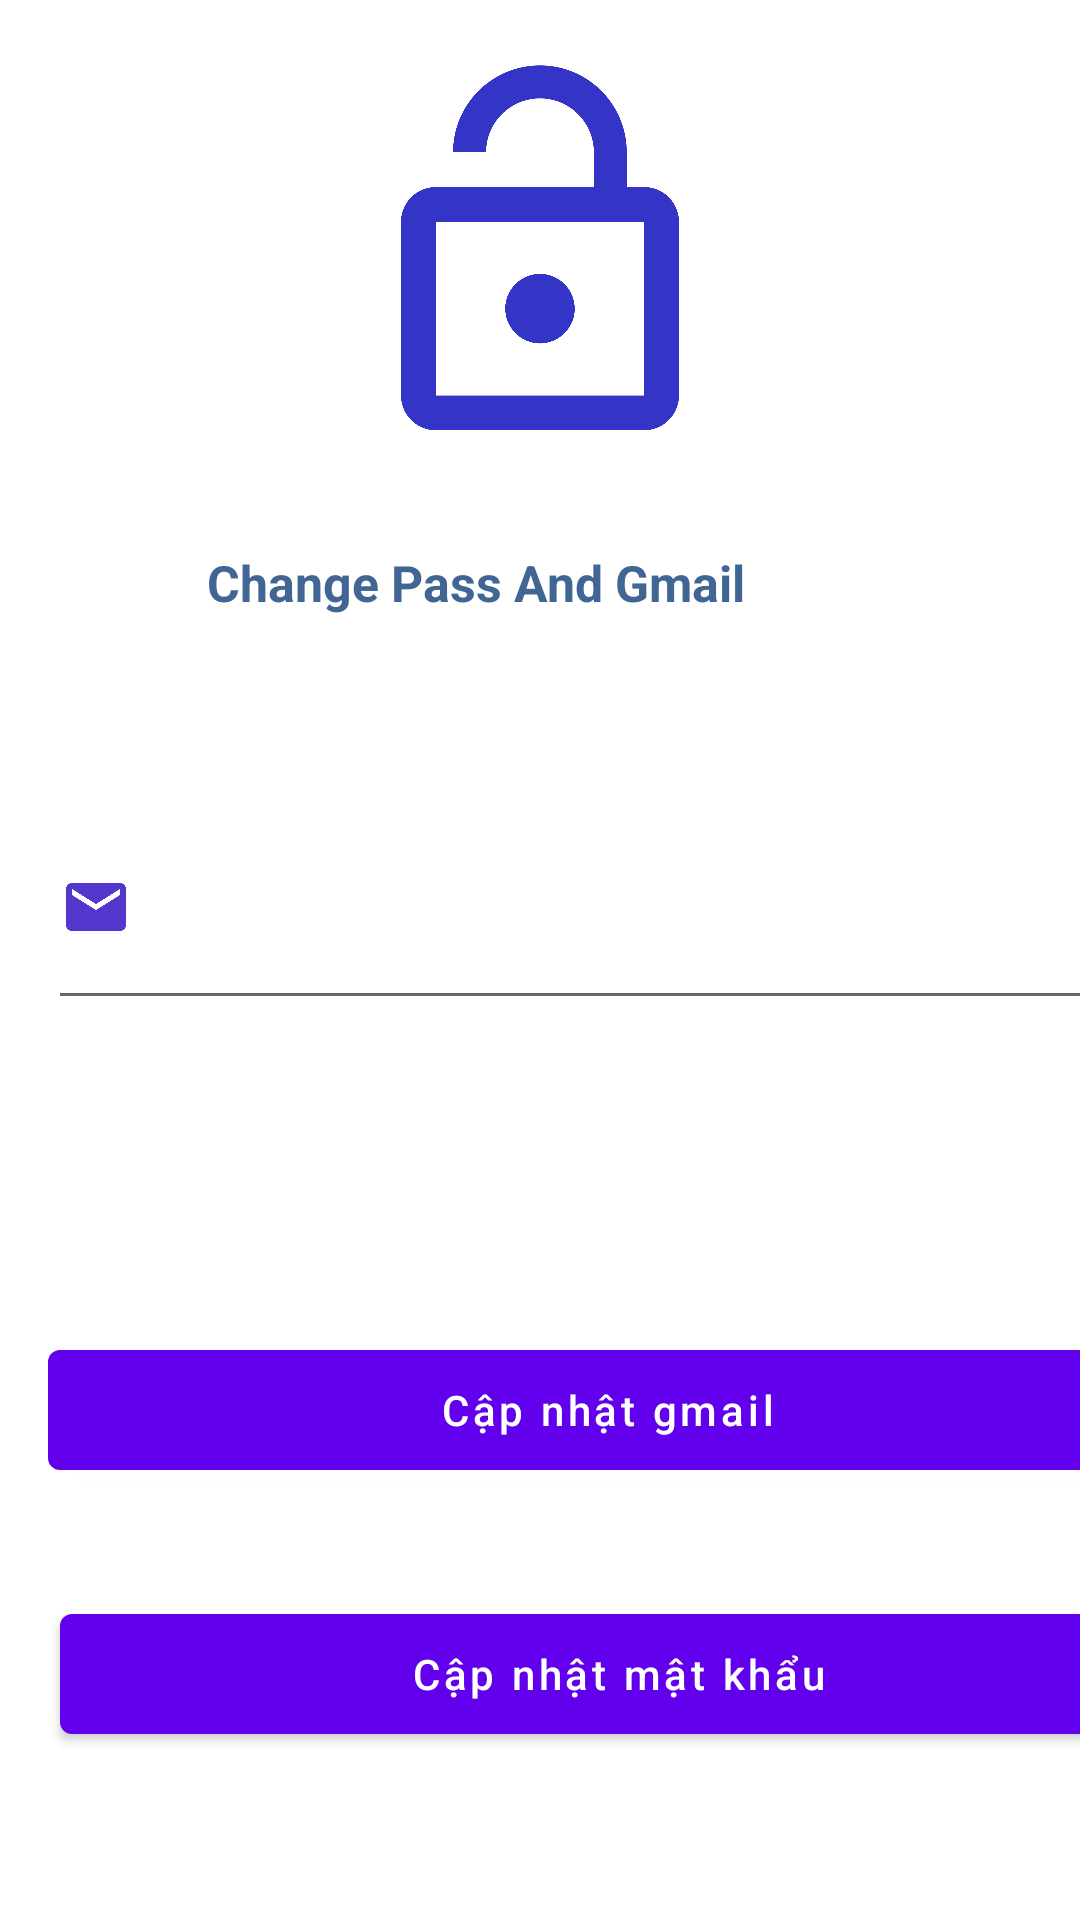

The Android layout XML behind this screen, and the referenced resources:
<!-- AndroidManifest.xml: application theme Theme.DOAN_LTDDNC -->
<!-- res/layout/activity_user_name_pass.xml -->
<?xml version="1.0" encoding="utf-8"?>
<androidx.constraintlayout.widget.ConstraintLayout xmlns:android="http://schemas.android.com/apk/res/android"
    xmlns:app="http://schemas.android.com/apk/res-auto"
    xmlns:tools="http://schemas.android.com/tools"
    android:layout_width="match_parent"
    android:layout_height="match_parent"
    tools:context=".UserNamePassActivity">


    <EditText
        android:id="@+id/gmail"
        android:layout_width="393dp"
        android:layout_height="78dp"
        android:layout_marginStart="16dp"
        android:layout_marginEnd="16dp"
        android:layout_marginBottom="300dp"
        android:drawableStart="@drawable/icon_email"
        android:drawablePadding="8dp"
        android:ems="10"
        android:inputType="textPersonName"
        android:text=""
        app:layout_constraintBottom_toBottomOf="parent"
        app:layout_constraintEnd_toEndOf="parent"
        app:layout_constraintHorizontal_bias="0.0"
        app:layout_constraintStart_toStartOf="parent"
        tools:ignore="MissingConstraints" />

    <Button
        android:id="@+id/btnupdate"
        android:layout_width="373dp"
        android:layout_height="52dp"
        android:layout_marginStart="16dp"
        android:layout_marginTop="104dp"
        android:text="Cập nhật gmail"
        android:textAllCaps="false"
        app:layout_constraintStart_toStartOf="parent"
        app:layout_constraintTop_toBottomOf="@+id/gmail"
        tools:ignore="MissingConstraints" />

    <Button
        android:id="@+id/btnchangepass"
        android:layout_width="372dp"
        android:layout_height="52dp"
        android:layout_marginStart="20dp"
        android:layout_marginTop="36dp"
        android:text="Cập nhật mật khẩu"
        android:textAllCaps="false"
        app:layout_constraintStart_toStartOf="parent"
        app:layout_constraintTop_toBottomOf="@+id/btnupdate" />

    <ImageView
        android:id="@+id/imageView8"
        android:layout_width="180dp"
        android:layout_height="139dp"
        android:layout_marginTop="16dp"
        app:layout_constraintEnd_toEndOf="parent"
        app:layout_constraintStart_toStartOf="parent"
        app:layout_constraintTop_toTopOf="parent"
        app:srcCompat="@drawable/ic_baseline_lock_open_24" />

    <TextView
        android:id="@+id/textView11"
        android:layout_width="222dp"
        android:layout_height="58dp"
        android:layout_marginTop="28dp"
        android:text="Change Pass And Gmail"
        android:textSize="50px"
        android:textStyle="bold"
        android:textColor="@color/blue"
        app:layout_constraintEnd_toEndOf="parent"
        app:layout_constraintStart_toStartOf="parent"
        app:layout_constraintTop_toBottomOf="@+id/imageView8" />

</androidx.constraintlayout.widget.ConstraintLayout>
<!-- resources referenced by this layout -->
<resources>
  <color name="blue">#416694</color>
  <!-- drawable ic_baseline_lock_open_24 (drawable) -->
  <vector android:height="24dp" android:tint="#3434C7"
      android:viewportHeight="24" android:viewportWidth="24"
      android:width="24dp" xmlns:android="http://schemas.android.com/apk/res/android">
      <path android:fillColor="@android:color/white" android:pathData="M12,17c1.1,0 2,-0.9 2,-2s-0.9,-2 -2,-2 -2,0.9 -2,2 0.9,2 2,2zM18,8h-1L17,6c0,-2.76 -2.24,-5 -5,-5S7,3.24 7,6h1.9c0,-1.71 1.39,-3.1 3.1,-3.1 1.71,0 3.1,1.39 3.1,3.1v2L6,8c-1.1,0 -2,0.9 -2,2v10c0,1.1 0.9,2 2,2h12c1.1,0 2,-0.9 2,-2L20,10c0,-1.1 -0.9,-2 -2,-2zM18,20L6,20L6,10h12v10z"/>
  </vector>
  <!-- drawable icon_email (drawable) -->
  <vector android:height="24dp" android:tint="#5438CD"
      android:viewportHeight="24" android:viewportWidth="24"
      android:width="24dp" xmlns:android="http://schemas.android.com/apk/res/android">
      <path android:fillColor="@android:color/white" android:pathData="M20,4L4,4c-1.1,0 -1.99,0.9 -1.99,2L2,18c0,1.1 0.9,2 2,2h16c1.1,0 2,-0.9 2,-2L22,6c0,-1.1 -0.9,-2 -2,-2zM20,8l-8,5 -8,-5L4,6l8,5 8,-5v2z"/>
  </vector>
  <style name="Theme.DOAN_LTDDNC" parent="Theme.MaterialComponents.DayNight.NoActionBar">
          
          <item name="colorPrimary">@color/purple_500</item>
          <item name="colorPrimaryVariant">@color/purple_700</item>
          <item name="colorOnPrimary">@color/white</item>
          
          <item name="colorSecondary">@color/teal_200</item>
          <item name="colorSecondaryVariant">@color/teal_700</item>
          <item name="colorOnSecondary">@color/black</item>
          
          <item name="android:statusBarColor" tools:targetApi="l">?attr/colorPrimaryVariant</item>
          
      </style>
  <color name="purple_500">#FF6200EE</color>
  <color name="purple_700">#FF3700B3</color>
  <color name="white">#FFFFFFFF</color>
  <color name="teal_200">#FF03DAC5</color>
  <color name="teal_700">#FF018786</color>
  <color name="black">#FF000000</color>
</resources>
